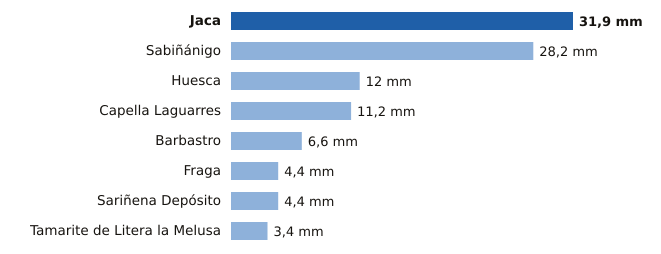

Values plotted in this chart, from the file beside it:
estacion, provincia, mm
Jaca, Huesca, 31.9
Sabiñánigo, Huesca, 28.2
Huesca, Huesca, 12.0
Capella Laguarres, Huesca, 11.2
Barbastro, Huesca, 6.6
Fraga, Huesca, 4.4
Sariñena Depósito, Huesca, 4.4
Tamarite de Litera la Melusa, Huesca, 3.4
